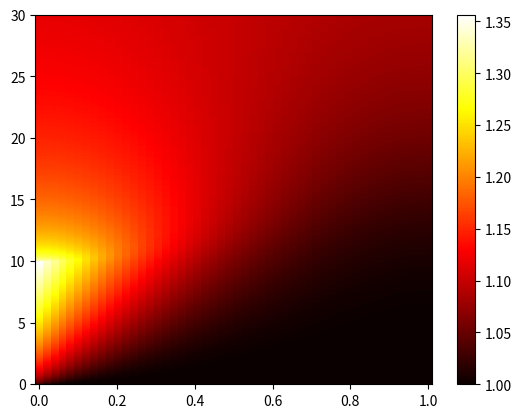

Write Python code to recreate this figure. (Note: this script raises an exception after producing the figure.)
import numpy as np
import matplotlib.pyplot as plt

import time

start = time.time()

## Input data
# Geometry and material properties
L = 1
lamb = 0.01
# Boudary conditions
q = 1
# Initial conditions
T0 = 1
# Final time
tend = 30

## Discretization
N = 50  # spatial
Nt = 3000  # temporal
x = np.linspace(0, L, N)
t = np.linspace(0, tend, Nt)
dx = x[1] - x[0]
dt = t[1] - t[0]

beta = lamb * dt / (dx**2)

T = np.zeros((N, Nt))

# Matrix A assembly
A = np.zeros((N, N))

for i, xi in enumerate(x):
    if np.isclose(xi, 0):
        A[i, i] = 2 * beta + 1
        A[i, i + 1] = -2 * beta
    elif np.isclose(xi, L):
        A[i, i - 1] = -2 * beta
        A[i, i] = 2 * beta + 1
    else:
        A[i, i - 1] = -beta
        A[i, i + 1] = -beta
        A[i, i] = 2 * beta + 1

# print(A)

b = np.zeros(N)
# Solution
for k, tk in enumerate(t):
    if tk == 0:
        T[:, k] = T0
    else:
        b = list(T[:, k - 1])
        if t[k] <= 10:
            b[0] = b[0] + 2 * beta * dx * q
            T[:, k] = np.linalg.solve(A, b)
        else:
            T[:, k] = np.linalg.solve(A, b)
end = time.time()

print(f"Q6b took {end-start} seconds")

# print(T)


plt.pcolor(x, t, T.T, cmap="hot")
plt.colorbar()
plt.savefig("figs/q6b_colormap.png", dpi=300)

# Plotting the solution
plt.figure()
for k, tk in enumerate(t):
    if k % 100 == 0:
        if tk <= 10:
            plt.plot(x, T[:, k], "r")
        else:
            plt.plot(x, T[:, k], "b")
    else:
        continue
plt.title("Temperature profile")
plt.xlabel("x")
plt.ylabel("Temperature")
plt.savefig("figs/q6b_temperature_profile.png", dpi=300)
